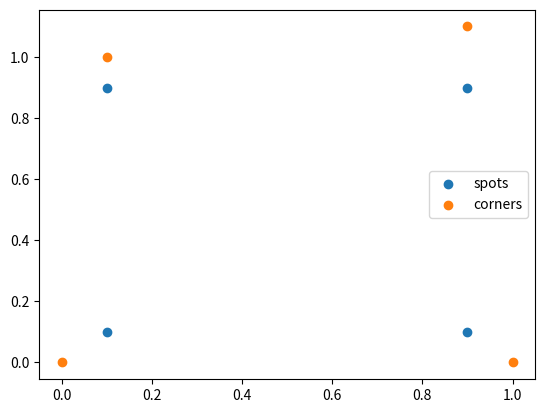

Write the Python code that produced this figure.
import numpy as np

def sort_corners(points):
    # points = [(x, y), (x, y), (x, y), (x, y)]

    # require that two smallest y values are the top row
    # so can't be rotated too much

    # Assuming image coordinates: smaller y = higher/top
    points = sorted(points, key=lambda p: p[1])

    top = sorted(points[:2], key=lambda p: p[0])
    bottom = sorted(points[2:], key=lambda p: p[0])

    return {
        "top_left": top[0],
        "top_right": top[1],
        "bottom_left": bottom[0],
        "bottom_right": bottom[1],
    }


def generate_slm_array_spots(aom_bounds, n):

    # pts are in [(x,y), ...]
    # (0,0) (1,0)
    # (0,1) (1,1)

    pts = np.asarray(aom_bounds, dtype=float)

    # sort pts into top left, top right, bottom left, bottom right

    sorted_pts = sort_corners(pts)

    print(sorted_pts)

    left_x_max = max(sorted_pts["top_left"][0], sorted_pts["bottom_left"][0])
    right_x_min = min(sorted_pts["top_right"][0], sorted_pts["bottom_right"][0])
    top_y_max = max(sorted_pts["top_left"][1], sorted_pts["top_right"][1])
    bottom_y_min = min(sorted_pts["bottom_left"][1], sorted_pts["bottom_right"][1])

    # find x side length

    x_side_length = right_x_min - left_x_max
    y_side_length = bottom_y_min - top_y_max

    # find minimum side length to make square
    side = min(x_side_length, y_side_length)

    # find centre of quadrilateral, hopefully this should work!

    cx = (left_x_max + right_x_min) / 2
    cy = (top_y_max + bottom_y_min) / 2

    # Axis-aligned square centred on quadrilateral
    x = np.linspace(cx - side / 2, cx + side / 2, n)
    y = np.linspace(cy - side / 2, cy + side / 2, n)

    X, Y = np.meshgrid(x, y)

    spots = np.column_stack((X.ravel(), Y.ravel()))
    spot_vectors = spots.T

    return spot_vectors, spots

corners = [[0, 0], [1.0, 0.0], [0.1, 1.0], [0.9, 1.1]]

spot_vectors, spots = generate_slm_array_spots(corners, 2)

print(spots)

# show all these on a plot, checking plotting from top left to bottom right

import matplotlib.pyplot as plt

plt.scatter(spots[:, 0], spots[:, 1], label="spots")
plt.scatter(np.array(corners)[:, 0], np.array(corners)[:, 1], label="corners")

plt.legend()
plt.show()
